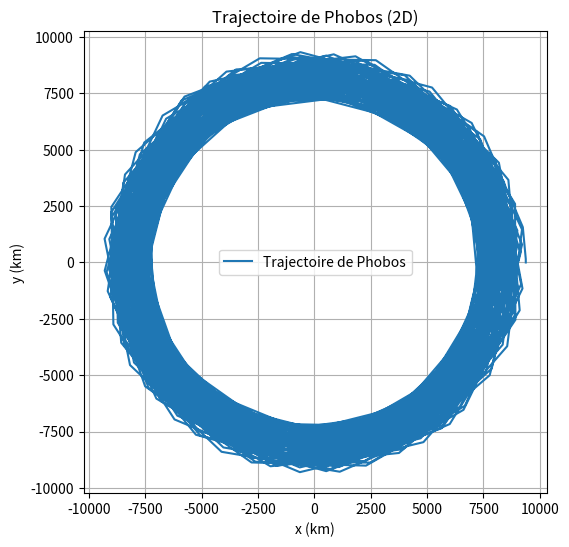
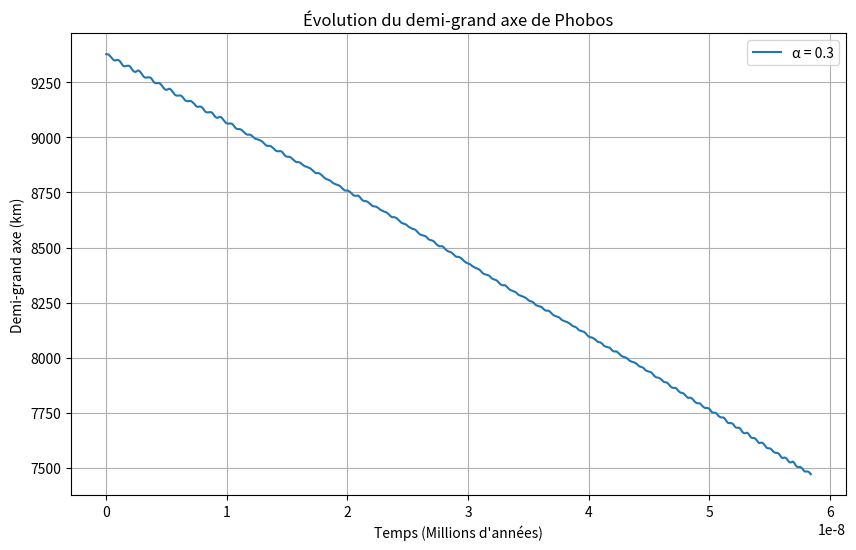
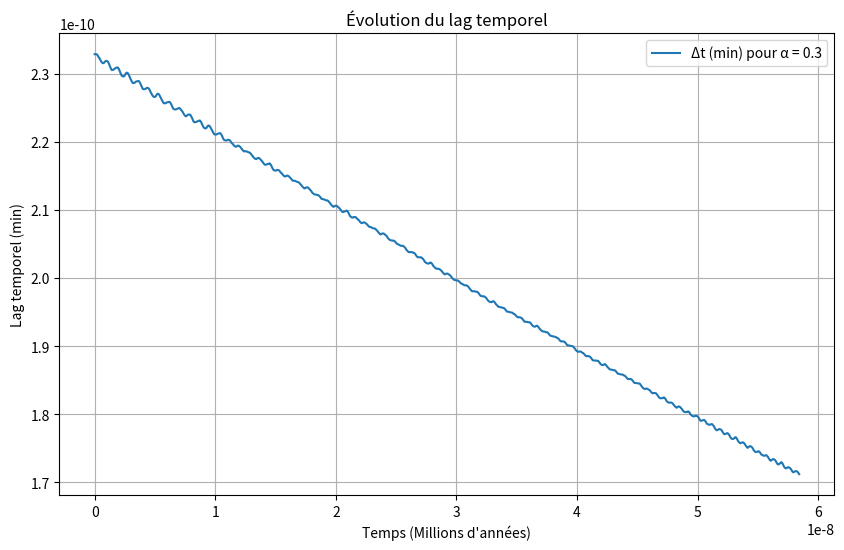

Source code (Python) for these figures, in order:
import numpy as np
from scipy.integrate import solve_ivp
import matplotlib.pyplot as plt

# --- Constantes physiques ---
G = 6.67430e-11          # m^3 kg^-1 s^-2
M0 = 6.4185e23           # Masse de Mars (kg)
m = 1.06e16             # Masse de Phobos (kg)
R = 3396.2e3            # Rayon de Mars (m)
k2 = 0.15               # Nombre de Love pour Mars
omega_p = 2 * np.pi / (24.622962 * 3600)  # Vitesse de rotation de Mars (rad/s)
roche = 2.2 * R          # Limite de Roche (m)

# --- Paramètres du modèle ---
alpha = 0.3             # Exposant de la loi de puissance
E_values = {
    0.2: 1.201e8 * 86400,   # 1201 × 10^5 day rad^-1 → s rad^-1
    0.3: 81028 * 86400,      # 81028 day rad^-1 → s rad^-1
    0.4: 2104 * 86400        # 2104 day rad^-1 → s rad^-1
}
E_alpha = E_values[alpha]  # Paramètre E pour le alpha choisi

# --- Conditions initiales ---
a0 = 9377e3              # Demi-grand axe initial (m)
x0 = a0                  # Position initiale (x)
y0 = 0                   # Position initiale (y)
v0 = np.sqrt(G * (M0 + m) / a0)  # Vitesse orbitale circulaire (m/s)
vx0 = 0                 # Vitesse initiale (vx)
vy0 = v0                 # Vitesse initiale (vy)

# --- Fonctions auxiliaires ---
def n(a):
    """Fréquence orbitale (rad/s)."""
    return np.sqrt(G * (M0 + m) / a**3)

def chi(r, v):
    """Fréquence tidale principale (rad/s)."""
    # Calcul de |omega_p × r - v|
    omega_p_vec = np.array([0, 0, omega_p])
    r_vec = np.array([r[0], r[1], 0])
    v_vec = np.array([v[0], v[1], 0])
    cross_term = np.cross(omega_p_vec, r_vec) - v_vec
    return 2 * np.linalg.norm(cross_term)

def f_vec(r, v):
    """Calcule le vecteur lag f (équation 27)."""
    chi_val = chi(r, v)
    # Calcul de (omega_p × r - v)
    omega_p_vec = np.array([0, 0, omega_p])
    r_vec = np.array([r[0], r[1], 0])
    v_vec = np.array([v[0], v[1], 0])
    cross_term = np.cross(omega_p_vec, r_vec) - v_vec
    norm_cross = np.linalg.norm(cross_term)
    if norm_cross == 0:
        return np.array([0.0, 0.0])
    # Calcul de f (équation 27)
    a = np.linalg.norm(r_vec)
    f_magnitude = 0.5 * (E_alpha * chi_val)**(-alpha) * a
    f_dir = cross_term / norm_cross
    return f_magnitude * f_dir[:2]  # On retourne seulement les composantes x et y

# --- Équation différentielle (équation 32) ---
def dydt(t, y):
    """y = [x, y, vx, vy]"""
    x, y, vx, vy = y
    r_vec = np.array([x, y])
    v_vec = np.array([vx, vy])
    r = np.linalg.norm(r_vec)

    # Terme gravitationnel (2 corps)
    acc_grav = -G * (M0 + m) * r_vec / r**3

    # Terme de marée (équation 32)
    f = f_vec(r_vec, v_vec)
    acc_tide = - (3 * k2 * G * (M0 + m) * m * R**5) / (r**10 * M0) * (-f * r**2 - 2 * r_vec * np.dot(r_vec, f))

    # Accélération totale
    acc_x = acc_grav[0] + acc_tide[0]
    acc_y = acc_grav[1] + acc_tide[1]

    return [vx, vy, acc_x, acc_y]

# --- Condition d'arrêt : limite de Roche ---
def hit_roche(t, y):
    x, y, vx, vy = y
    r = np.linalg.norm([x, y])
    return r - roche
hit_roche.terminal = True
hit_roche.direction = -1

# --- Simulation ---
t_span = (0, 0.5e6 * 365.25 * 24 * 3600)  # 0.5 million d'années en secondes
y0 = [x0, y0, vx0, vy0]  # Conditions initiales [x, y, vx, vy]

print("Resolution de l'equation différentielle")
sol = solve_ivp(
    dydt,
    t_span,
    y0,
    method='RK45',
    rtol=1e-4,
    atol=1e-4,
    events=hit_roche,
    dense_output=True
)

# --- Extraction des résultats ---
t = sol.t
x = sol.y[0]
y = sol.y[1]
vx = sol.y[2]
vy = sol.y[3]

# Calcul de a(t) et Delta_t(t)
a = np.linalg.norm([x, y], axis=0)
Delta_t_vals = np.array([E_alpha * (2 * E_alpha * chi([xi, yi], [vxi, vyi])) ** (-alpha - 1) for xi, yi, vxi, vyi in zip(x, y, vx, vy)])

# --- Tracés ---
# 1. Trajectoire de Phobos
plt.figure(figsize=(10, 6))
plt.plot(x / 1e3, y / 1e3, label="Trajectoire de Phobos")
plt.gca().set_aspect('equal', adjustable='box')
plt.xlabel("x (km)")
plt.ylabel("y (km)")
plt.title("Trajectoire de Phobos (2D)")
plt.grid(True)
plt.legend()

# 2. Évolution de a(t)
plt.figure(figsize=(10, 6))
plt.plot(t / (365.25 * 24 * 3600) / 1e6, a / 1e3, label=f"α = {alpha}")
plt.xlabel("Temps (Millions d'années)")
plt.ylabel("Demi-grand axe (km)")
plt.title("Évolution du demi-grand axe de Phobos")
plt.grid(True)
plt.legend()

# 3. Évolution de Delta_t(t)
plt.figure(figsize=(10, 6))
plt.plot(t / (365.25 * 24 * 3600) / 1e6, Delta_t_vals / 60, label=f"Δt (min) pour α = {alpha}")
plt.xlabel("Temps (Millions d'années)")
plt.ylabel("Lag temporel (min)")
plt.title("Évolution du lag temporel")
plt.grid(True)
plt.legend()

plt.show()

# Temps de chute
if sol.t_events and len(sol.t_events[0]) > 0:
    t_crash = sol.t_events[0][0] / (365.25 * 24 * 3600) / 1e6
    print(f"Pour α = {alpha}, Phobos atteint la limite de Roche en {t_crash:.2f} Ma.")
else:
    print(f"Pour α = {alpha}, Phobos n'a pas atteint la limite de Roche après {t_span[1]/(365.25*24*3600)/1e6:.2f} Ma.")
